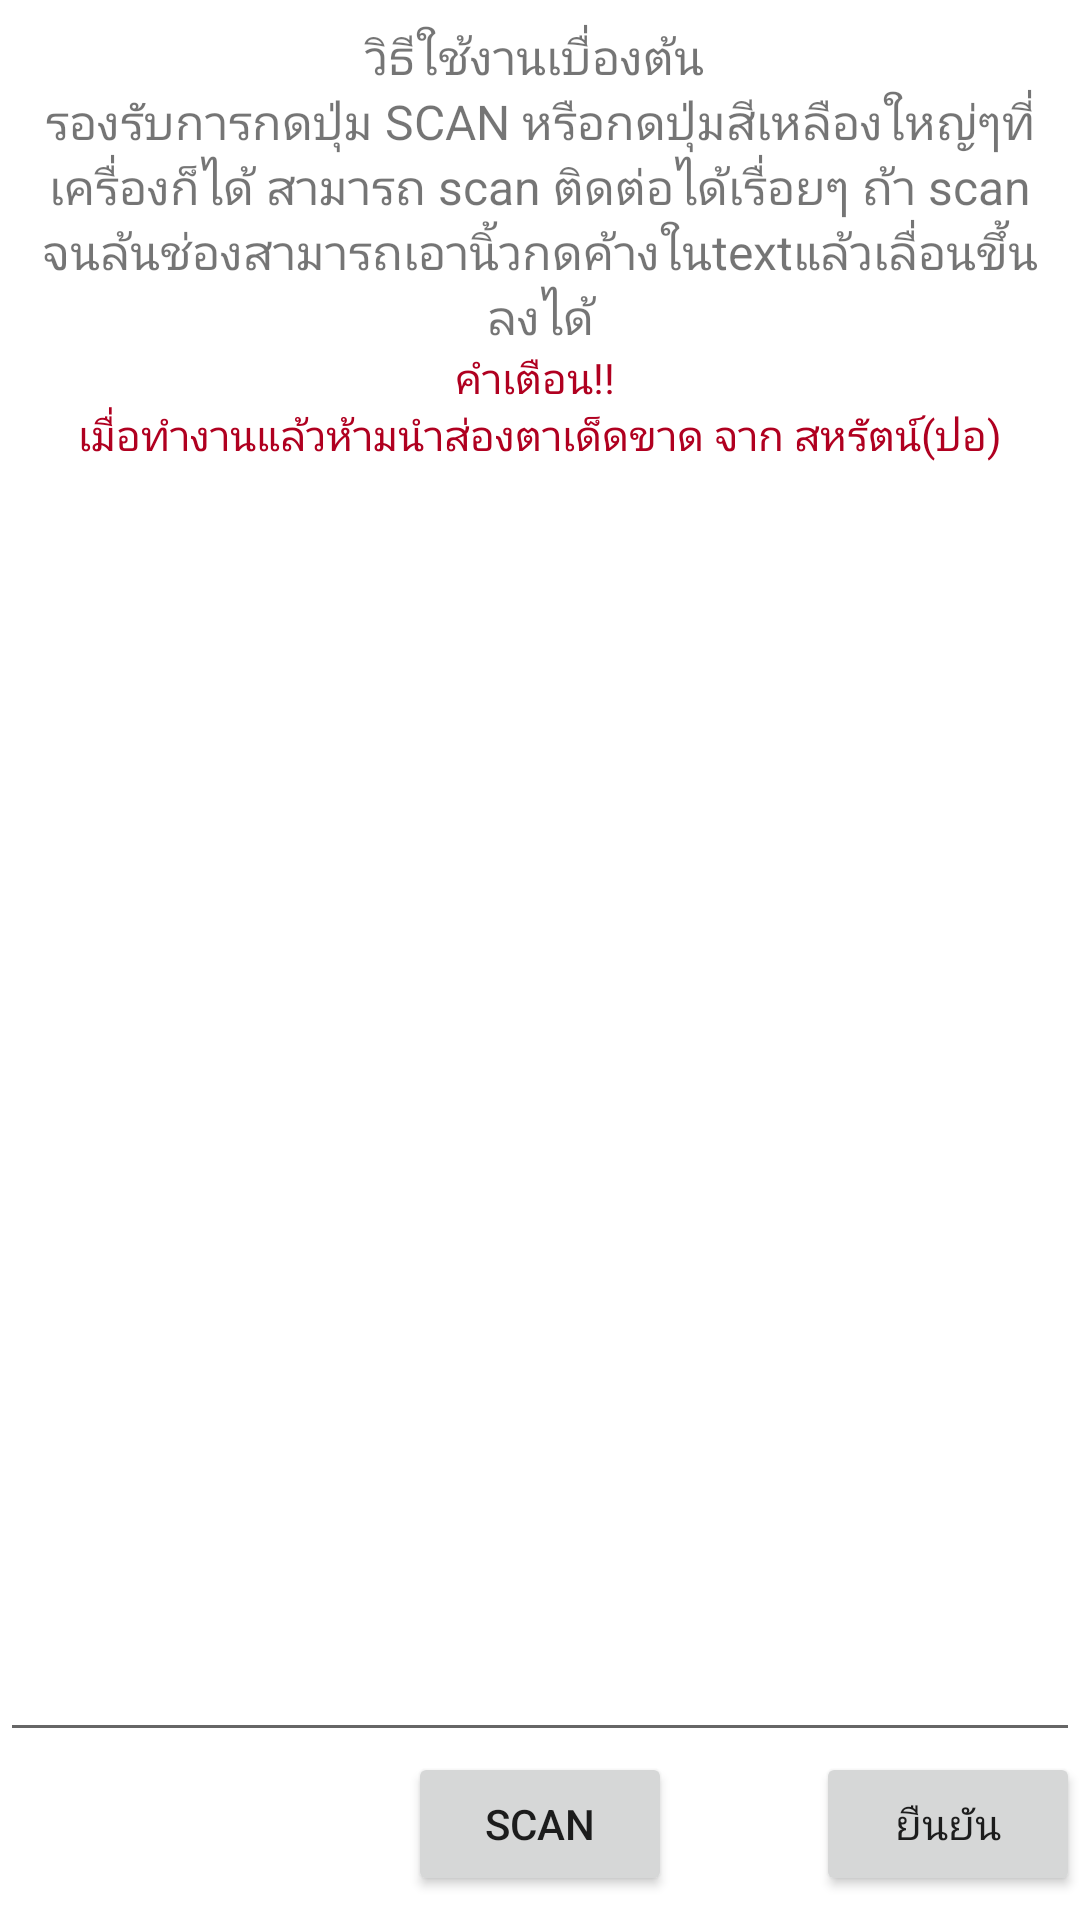

Write the Android layout XML for this screen, with the resource values it uses.
<!-- AndroidManifest.xml: application theme Theme.DW_MC2200 -->
<!-- res/layout/activity_detail.xml -->
<?xml version="1.0" encoding="utf-8"?>
<androidx.constraintlayout.widget.ConstraintLayout xmlns:android="http://schemas.android.com/apk/res/android"
    xmlns:app="http://schemas.android.com/apk/res-auto"
    xmlns:tools="http://schemas.android.com/tools"
    android:layout_width="match_parent"
    android:layout_height="match_parent"
    tools:context=".DetailActivity">

    <TextView
        android:id="@+id/text_note"
        android:layout_width="match_parent"
        android:layout_margin="8dp"
        android:textSize="16sp"
        android:gravity="center"
        android:text="@string/text_note"
        android:layout_height="wrap_content"
        app:layout_constraintStart_toStartOf="parent"
        app:layout_constraintEnd_toEndOf="parent"
        app:layout_constraintTop_toTopOf="parent" />

    <TextView
        android:id="@+id/text_warning"
        android:layout_width="wrap_content"
        android:gravity="center"
        android:text="@string/text_warning"
        android:layout_height="wrap_content"
        app:layout_constraintStart_toStartOf="parent"
        app:layout_constraintEnd_toEndOf="parent"
        app:layout_constraintTop_toBottomOf="@+id/text_note"
        android:textColor="@color/design_default_color_error"/>

    <androidx.appcompat.widget.AppCompatEditText
        android:id="@+id/edit_detail"
        android:layout_width="match_parent"
        android:layout_height="0dp"
        android:inputType="text|textMultiLine"
        app:layout_constraintStart_toStartOf="parent"
        app:layout_constraintEnd_toEndOf="parent"
        app:layout_constraintTop_toBottomOf="@+id/text_warning"
        app:layout_constraintBottom_toTopOf="@+id/btn_scan"/>
    <Button
        android:id="@+id/btn_scan"
        android:layout_width="wrap_content"
        android:layout_height="wrap_content"
        android:text="@string/btn_scan"
        android:layout_margin="8dp"
        app:layout_constraintStart_toStartOf="parent"
        app:layout_constraintEnd_toEndOf="parent"
        app:layout_constraintBottom_toBottomOf="parent"/>

    <Button
        android:id="@+id/btn_next"
        android:layout_width="wrap_content"
        android:layout_height="wrap_content"
        android:text="@string/btn_commit"
        app:layout_constraintTop_toTopOf="@+id/btn_scan"
        app:layout_constraintEnd_toEndOf="parent"
        app:layout_constraintBottom_toBottomOf="@+id/btn_scan"/>

</androidx.constraintlayout.widget.ConstraintLayout>
<!-- resources referenced by this layout -->
<resources>
  <string name="btn_commit">ยืนยัน</string>
  <string name="btn_scan">Scan</string>
  <string name="text_note">วิธีใช้งานเบื่องต้น \nรองรับการกดปุ่ม SCAN หรือกดปุ่มสีเหลืองใหญ่ๆที่เครื่องก็ได้ สามารถ scan ติดต่อได้เรื่อยๆ ถ้า scan จนล้นช่องสามารถเอานิ้วกดค้างในtextแล้วเลื่อนขึ้นลงได้</string>
  <string name="text_warning">คำเตือน!! \nเมื่อทำงานแล้วห้ามนำส่องตาเด็ดขาด จาก สหรัตน์(ปอ)</string>
  <style name="Theme.DW_MC2200" parent="Theme.MaterialComponents.DayNight.DarkActionBar">
          
          <item name="colorPrimary">@color/purple_500</item>
          <item name="colorPrimaryVariant">@color/purple_700</item>
          <item name="colorOnPrimary">@color/white</item>
          
          <item name="colorSecondary">@color/teal_200</item>
          <item name="colorSecondaryVariant">@color/teal_700</item>
          <item name="colorOnSecondary">@color/black</item>
          
          <item name="android:statusBarColor" tools:targetApi="l">?attr/colorPrimaryVariant</item>
          
      </style>
  <!-- not gathered from this repository: default colours our renderer supplied (Android Studio template values) -->
  <color name="purple_500">#FF6200EE</color>
  <color name="purple_700">#FF3700B3</color>
  <color name="teal_200">#FF03DAC5</color>
  <color name="teal_700">#FF018786</color>
  <color name="black">#FF000000</color>
  <color name="white">#FFFFFFFF</color>
</resources>
